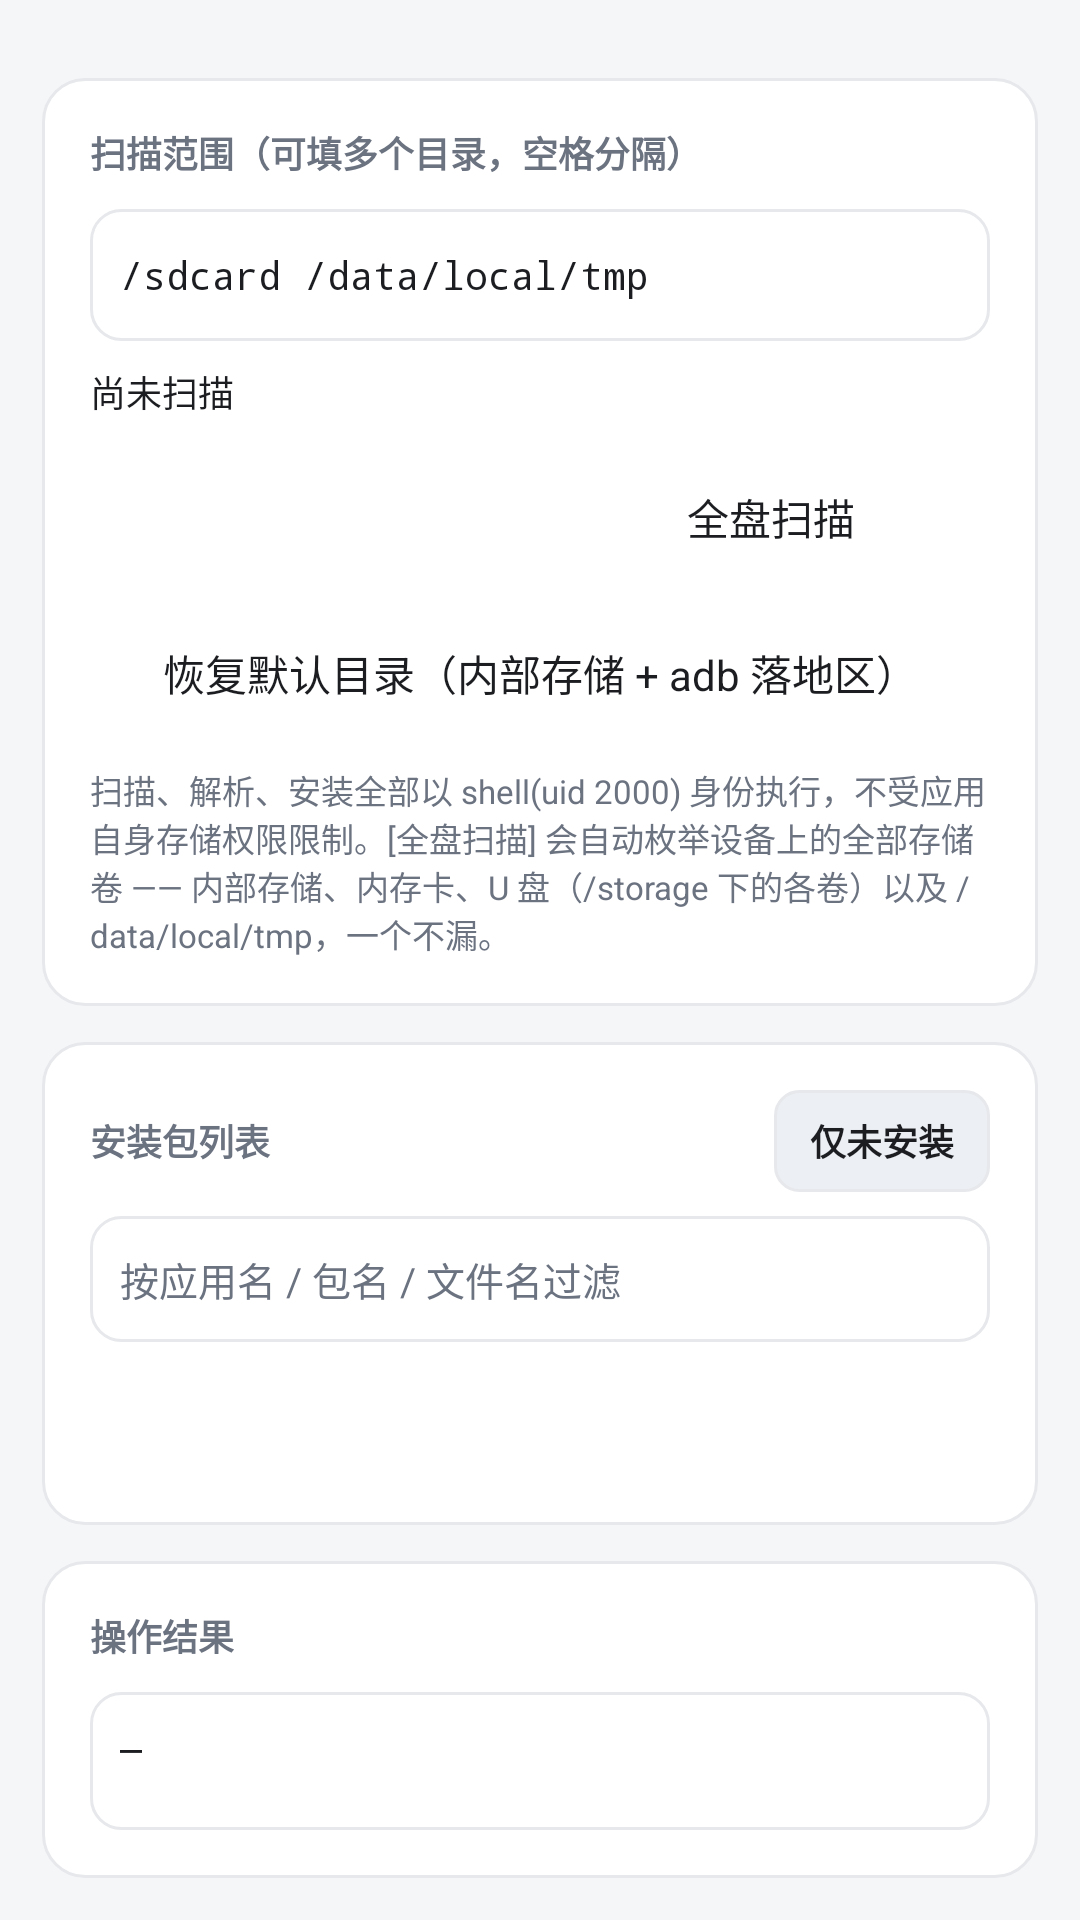

Write the Android layout XML for this screen, with the resource values it uses.
<!-- AndroidManifest.xml: application theme Theme.Toolbox -->
<!-- res/layout/fragment_install.xml -->
<?xml version="1.0" encoding="utf-8"?>
<LinearLayout xmlns:android="http://schemas.android.com/apk/res/android"
    android:layout_width="match_parent"
    android:layout_height="match_parent"
    android:background="@color/bg"
    android:orientation="vertical"
    android:padding="14dp">

    
    <LinearLayout style="@style/Card">
        <TextView
            style="@style/CardLabel"
            android:text="扫描范围（可填多个目录，空格分隔）" />
        <EditText
            android:id="@+id/etApkDirs"
            android:layout_width="match_parent"
            android:layout_height="wrap_content"
            android:background="@drawable/bg_input"
            android:fontFamily="monospace"
            android:inputType="text"
            android:minHeight="44dp"
            android:paddingStart="10dp"
            android:paddingEnd="10dp"
            android:text="/sdcard /data/local/tmp"
            android:textColor="@color/text_main"
            android:textSize="13sp" />
        <TextView
            android:id="@+id/tvApkStat"
            android:layout_width="match_parent"
            android:layout_height="wrap_content"
            android:layout_marginTop="8dp"
            android:fontFamily="monospace"
            android:text="尚未扫描"
            android:textColor="@color/text_main"
            android:textSize="12sp" />
        <LinearLayout
            android:layout_width="match_parent"
            android:layout_height="wrap_content"
            android:layout_marginTop="10dp"
            android:orientation="horizontal">
            <TextView
                android:id="@+id/btnApkScan"
                style="@style/BtnPrimary"
                android:layout_width="0dp"
                android:layout_weight="1"
                android:text="扫描安装包" />
            <TextView
                android:id="@+id/btnApkAllVol"
                style="@style/BtnOutline"
                android:layout_width="0dp"
                android:layout_weight="1"
                android:layout_marginStart="8dp"
                android:text="全盘扫描" />
        </LinearLayout>
        <TextView
            android:id="@+id/btnApkDefault"
            style="@style/BtnOutline"
            android:layout_marginTop="8dp"
            android:text="恢复默认目录（内部存储 + adb 落地区）" />
        <TextView
            style="@style/CardHint"
            android:text="扫描、解析、安装全部以 shell(uid 2000) 身份执行，不受应用自身存储权限限制。[全盘扫描] 会自动枚举设备上的全部存储卷 —— 内部存储、内存卡、U 盘（/storage 下的各卷）以及 /data/local/tmp，一个不漏。" />
    </LinearLayout>

    
    <LinearLayout
        style="@style/Card"
        android:layout_height="0dp"
        android:layout_weight="1">
        <LinearLayout
            android:layout_width="match_parent"
            android:layout_height="wrap_content"
            android:gravity="center_vertical"
            android:orientation="horizontal">
            <TextView
                style="@style/CardLabel"
                android:layout_width="0dp"
                android:layout_weight="1"
                android:layout_marginBottom="0dp"
                android:text="安装包列表" />
            <TextView
                android:id="@+id/btnApkOnlyNew"
                style="@style/BtnMini"
                android:background="@drawable/bg_seg"
                android:text="仅未安装"
                android:textColor="@drawable/seg_text_color" />
        </LinearLayout>
        <EditText
            android:id="@+id/etApkFilter"
            android:layout_width="match_parent"
            android:layout_height="wrap_content"
            android:layout_marginTop="8dp"
            android:background="@drawable/bg_input"
            android:hint="按应用名 / 包名 / 文件名过滤"
            android:inputType="text"
            android:minHeight="42dp"
            android:paddingStart="10dp"
            android:paddingEnd="10dp"
            android:textColor="@color/text_main"
            android:textColorHint="@color/text_sub"
            android:textSize="13sp" />
        <ListView
            android:id="@+id/lvApks"
            android:layout_width="match_parent"
            android:layout_height="0dp"
            android:layout_marginTop="8dp"
            android:layout_weight="1"
            android:divider="@null"
            android:dividerHeight="0dp" />
    </LinearLayout>

    
    <LinearLayout style="@style/Card">
        <TextView
            style="@style/CardLabel"
            android:text="操作结果" />
        <TextView
            android:id="@+id/tvApkResult"
            android:layout_width="match_parent"
            android:layout_height="wrap_content"
            android:background="@drawable/bg_input"
            android:fontFamily="monospace"
            android:minHeight="46dp"
            android:padding="10dp"
            android:text="—"
            android:textColor="@color/text_main"
            android:textSize="12sp" />
    </LinearLayout>

</LinearLayout>
<!-- resources referenced by this layout -->
<resources>
  <color name="bg">#FFF5F6F8</color>
  <color name="text_main">#FF1B1D21</color>
  <color name="text_sub">#FF6B7280</color>
  <!-- drawable bg_input (drawable) -->
  <?xml version="1.0" encoding="utf-8"?>
  <shape xmlns:android="http://schemas.android.com/apk/res/android" android:shape="rectangle">
      <solid android:color="@color/surface" />
      <corners android:radius="10dp" />
      <stroke android:width="1dp" android:color="@color/divider" />
  </shape>
  <!-- drawable seg_text_color (drawable) -->
  <?xml version="1.0" encoding="utf-8"?>
  <selector xmlns:android="http://schemas.android.com/apk/res/android">
      <item android:state_activated="true" android:color="#FFFFFFFF" />
      <item android:color="@color/text_main" />
  </selector>
  <style name="BtnOutline">
          <item name="android:layout_width">match_parent</item>
          <item name="android:layout_height">wrap_content</item>
          <item name="android:minHeight">42dp</item>
          <item name="android:background">@drawable/bg_btn_outline</item>
          <item name="android:gravity">center</item>
          <item name="android:paddingStart">10dp</item>
          <item name="android:paddingEnd">10dp</item>
          <item name="android:paddingTop">8dp</item>
          <item name="android:paddingBottom">8dp</item>
          <item name="android:textColor">@color/text_main</item>
          <item name="android:textSize">14sp</item>
      </style>
  <style name="Card">
          <item name="android:layout_width">match_parent</item>
          <item name="android:layout_height">wrap_content</item>
          <item name="android:layout_marginTop">12dp</item>
          <item name="android:background">@drawable/bg_card</item>
          <item name="android:orientation">vertical</item>
          <item name="android:padding">16dp</item>
      </style>
  <style name="CardHint">
          <item name="android:layout_width">match_parent</item>
          <item name="android:layout_height">wrap_content</item>
          <item name="android:layout_marginTop">10dp</item>
          <item name="android:textColor">@color/text_sub</item>
          <item name="android:textSize">11sp</item>
      </style>
  <style name="CardLabel">
          <item name="android:layout_width">wrap_content</item>
          <item name="android:layout_height">wrap_content</item>
          <item name="android:layout_marginBottom">10dp</item>
          <item name="android:textColor">@color/text_sub</item>
          <item name="android:textSize">12sp</item>
          <item name="android:textStyle">bold</item>
      </style>
  <style name="Theme.Toolbox" parent="Theme.AppCompat.DayNight.NoActionBar">
          <item name="colorPrimary">@color/primary</item>
          <item name="colorPrimaryDark">@color/primary_dark</item>
          <item name="colorAccent">@color/primary</item>
          <item name="android:windowBackground">@color/bg</item>
          <item name="android:statusBarColor">@color/primary</item>
          <item name="android:windowLightStatusBar">false</item>
      </style>
  <color name="surface">#FFFFFFFF</color>
  <color name="divider">#FFE6E8EB</color>
  <color name="primary">#FF2F6BFF</color>
  <color name="tab_bg">#FFECEFF3</color>
  <!-- drawable bg_card (drawable) -->
  <?xml version="1.0" encoding="utf-8"?>
  <shape xmlns:android="http://schemas.android.com/apk/res/android" android:shape="rectangle">
      <solid android:color="@color/surface" />
      <corners android:radius="14dp" />
      <stroke android:width="1dp" android:color="@color/divider" />
  </shape>
  <color name="primary_dark">#FF1B4FD8</color>
</resources>
